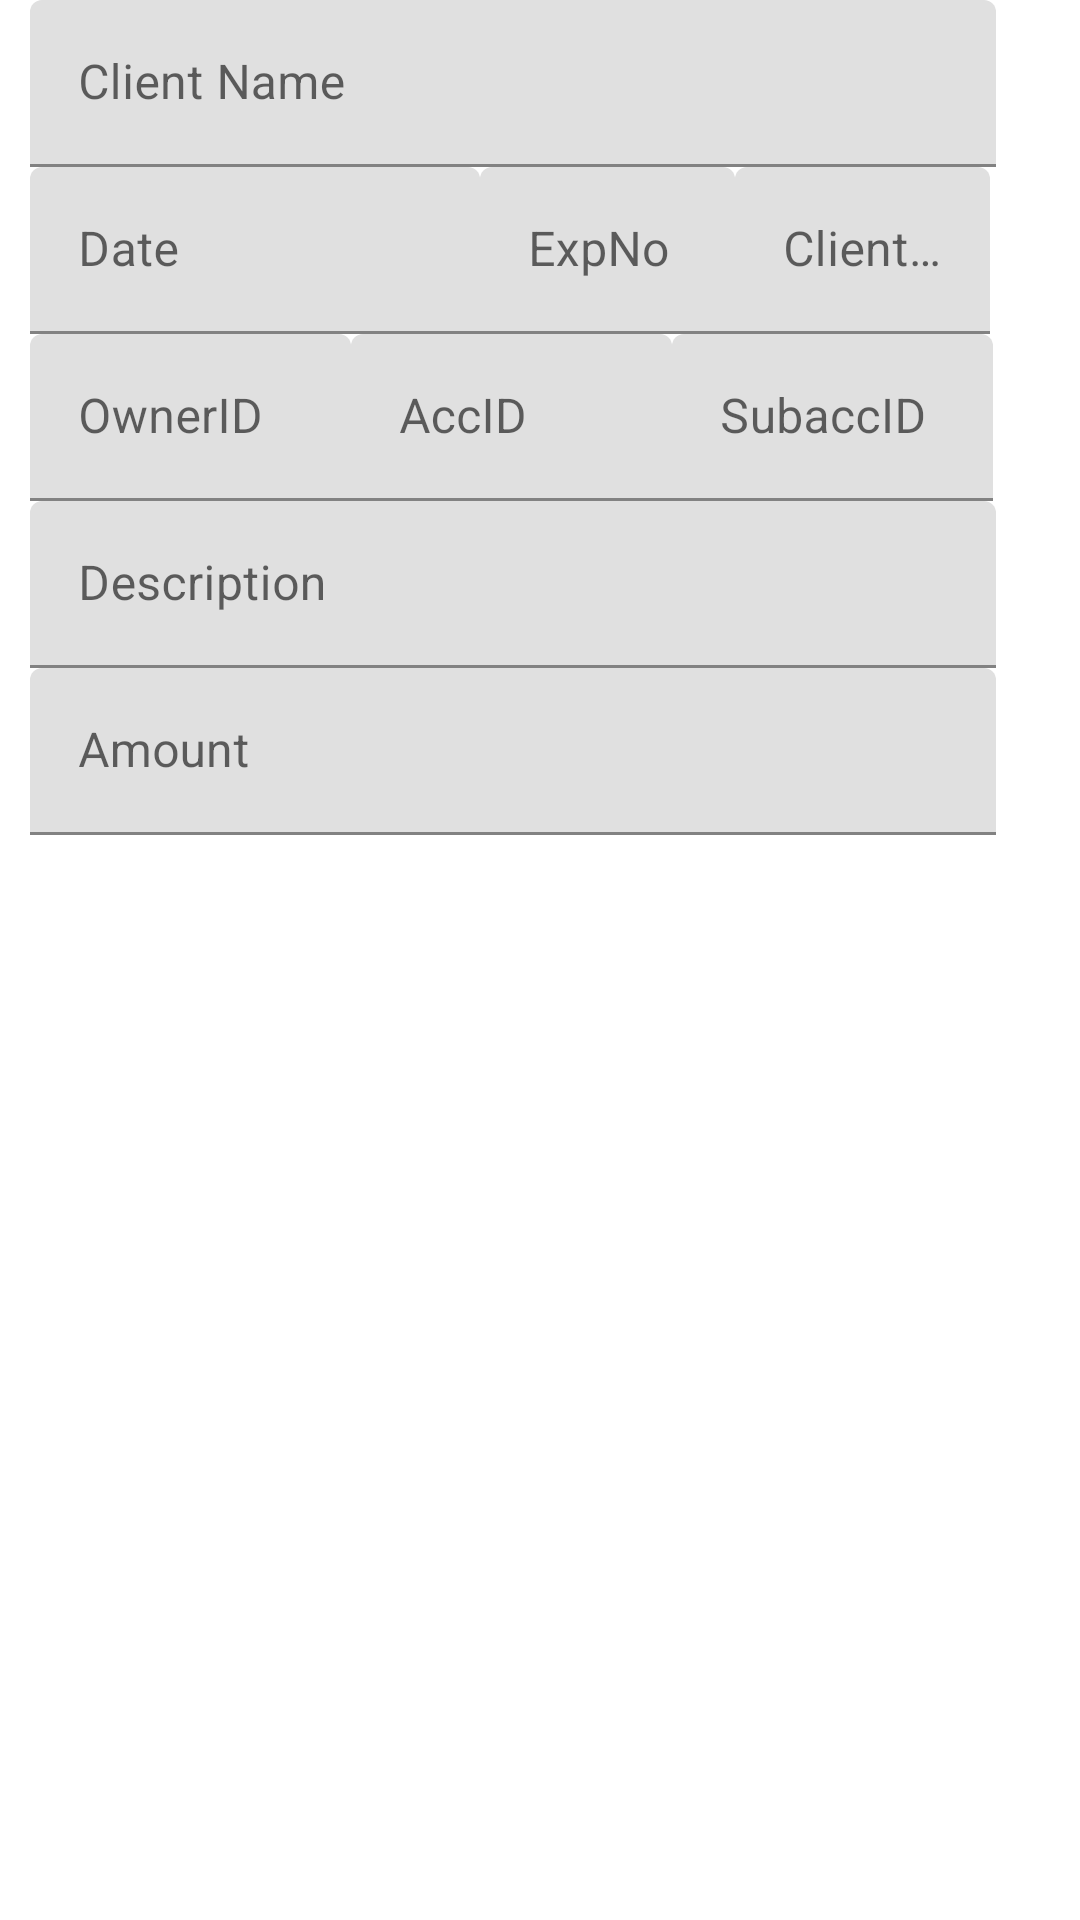

Android layout source for this screen:
<!-- AndroidManifest.xml: application theme Theme.MyBookKeeper -->
<!-- res/layout/edit_expense.xml -->
<?xml version="1.0" encoding="utf-8"?>
<LinearLayout xmlns:android="http://schemas.android.com/apk/res/android"
    android:layout_width="match_parent"
    android:layout_height="match_parent"
    android:layout_marginTop="0dp"
    android:orientation="vertical">
    <LinearLayout
        android:layout_width="match_parent"
        android:layout_height="wrap_content"
        android:orientation="horizontal"
        android:layout_marginTop="0dp"
        android:paddingLeft="10dip"
        android:paddingRight="10dip">

        <com.google.android.material.textfield.TextInputLayout
            android:layout_width="wrap_content"
            android:layout_height="wrap_content"
            xmlns:app="http://schemas.android.com/apk/res-auto"
            xmlns:android="http://schemas.android.com/apk/res/android">

            <EditText
                android:id="@+id/enterCltName"
                android:layout_width="322dp"
                android:layout_height="wrap_content"
                android:focusable="false"
                android:focusableInTouchMode="true"
                android:layout_centerHorizontal="true"
                android:layout_centerVertical="true"
                android:inputType="textPersonName"
                android:ems="10"
                android:hint="Client Name" />

        </com.google.android.material.textfield.TextInputLayout>
    </LinearLayout>

    <LinearLayout
        android:layout_width="match_parent"
        android:layout_height="wrap_content"
        android:layout_marginTop="0dp"
        android:orientation="horizontal"
        android:paddingLeft="10dip"
        android:paddingRight="10dip">

        <com.google.android.material.textfield.TextInputLayout
            android:layout_width="wrap_content"
            android:layout_height="wrap_content"
            xmlns:app="http://schemas.android.com/apk/res-auto"
            xmlns:android="http://schemas.android.com/apk/res/android">

            <EditText
                android:id="@+id/enterDate"
                android:layout_height="wrap_content"
                android:focusableInTouchMode="true"
                android:layout_width="150dp"
                android:clickable="false"
                android:cursorVisible="false"
                android:focusable="false"
                android:hint="Date" />

        </com.google.android.material.textfield.TextInputLayout>

        <com.google.android.material.textfield.TextInputLayout
            android:layout_width="wrap_content"
            android:layout_height="wrap_content"
            xmlns:app="http://schemas.android.com/apk/res-auto"
            xmlns:android="http://schemas.android.com/apk/res/android">

            <EditText
                android:id="@+id/enterExpNo"
                android:layout_width="85dp"
                android:layout_height="wrap_content"
                android:layout_centerHorizontal="true"
                android:layout_centerVertical="true"
                android:focusableInTouchMode="true"
                android:focusable="false"
                android:ems="10"
                android:hint="ExpNo"/>

        </com.google.android.material.textfield.TextInputLayout>

        <com.google.android.material.textfield.TextInputLayout
            android:layout_width="wrap_content"
            android:layout_height="wrap_content"
            xmlns:app="http://schemas.android.com/apk/res-auto"
            xmlns:android="http://schemas.android.com/apk/res/android">

            <EditText
                android:id="@+id/enterCltId"
                android:layout_width="85dp"
                android:layout_height="wrap_content"
                android:layout_centerHorizontal="true"
                android:layout_centerVertical="true"
                android:focusableInTouchMode="true"
                android:focusable="false"
                android:ems="10"
                android:hint="ClientID"/>

        </com.google.android.material.textfield.TextInputLayout>
    </LinearLayout>
    <LinearLayout
        android:layout_width="match_parent"
        android:layout_height="wrap_content"
        android:orientation="horizontal"
        android:layout_marginTop="0dp"
        android:paddingLeft="10dip"
        android:paddingRight="10dip">

        <com.google.android.material.textfield.TextInputLayout
            android:layout_width="wrap_content"
            android:layout_height="wrap_content"
            xmlns:app="http://schemas.android.com/apk/res-auto"
            xmlns:android="http://schemas.android.com/apk/res/android">

            <EditText
                android:id="@+id/enterMgid"
                android:layout_width="107dp"
                android:layout_height="wrap_content"
                android:layout_centerHorizontal="true"
                android:layout_centerVertical="true"
                android:focusableInTouchMode="true"
                android:focusable="false"
                android:ems="10"
                android:hint="OwnerID"/>

        </com.google.android.material.textfield.TextInputLayout>
        <com.google.android.material.textfield.TextInputLayout
            android:layout_width="wrap_content"
            android:layout_height="wrap_content"
            xmlns:app="http://schemas.android.com/apk/res-auto"
            xmlns:android="http://schemas.android.com/apk/res/android">

            <EditText
                android:id="@+id/enteraccId"
                android:layout_width="107dp"
                android:layout_height="wrap_content"
                android:layout_centerHorizontal="true"
                android:layout_centerVertical="true"
                android:focusableInTouchMode="true"
                android:focusable="false"
                android:ems="10"
                android:hint="AccID"/>

        </com.google.android.material.textfield.TextInputLayout>

        <com.google.android.material.textfield.TextInputLayout
            android:layout_width="wrap_content"
            android:layout_height="wrap_content"
            xmlns:app="http://schemas.android.com/apk/res-auto"
            xmlns:android="http://schemas.android.com/apk/res/android">

            <EditText
                android:id="@+id/enterSubId"
                android:layout_width="107dp"
                android:layout_height="wrap_content"
                android:layout_centerHorizontal="true"
                android:layout_centerVertical="true"
                android:focusableInTouchMode="true"
                android:focusable="false"
                android:ems="10"
                android:hint="SubaccID"/>

        </com.google.android.material.textfield.TextInputLayout>
    </LinearLayout>
    <LinearLayout
        android:layout_width="match_parent"
        android:layout_height="wrap_content"
        android:orientation="horizontal"
        android:layout_marginTop="0dp"
        android:paddingLeft="10dip"
        android:paddingRight="10dip">

        <com.google.android.material.textfield.TextInputLayout
            android:layout_width="wrap_content"
            android:layout_height="wrap_content"
            xmlns:app="http://schemas.android.com/apk/res-auto"
            xmlns:android="http://schemas.android.com/apk/res/android">

            <EditText
                android:id="@+id/eDescription"
                android:layout_width="322dp"
                android:layout_height="wrap_content"
                android:focusable="true"
                android:focusableInTouchMode="true"
                android:layout_centerHorizontal="true"
                android:layout_centerVertical="true"
                android:inputType="textPersonName"
                android:ems="10"
                android:hint="Description" />

        </com.google.android.material.textfield.TextInputLayout>
    </LinearLayout>
    <LinearLayout
        android:layout_width="match_parent"
        android:layout_height="wrap_content"
        android:orientation="horizontal"
        android:layout_marginTop="0dp"
        android:paddingLeft="10dip"
        android:paddingRight="10dip">

        <com.google.android.material.textfield.TextInputLayout
            android:layout_width="wrap_content"
            android:layout_height="wrap_content"
            xmlns:app="http://schemas.android.com/apk/res-auto"
            xmlns:android="http://schemas.android.com/apk/res/android">

            <EditText
                android:id="@+id/enterAmount"
                android:layout_width="322dp"
                android:layout_height="wrap_content"
                android:focusable="true"
                android:focusableInTouchMode="true"
                android:layout_centerHorizontal="true"
                android:layout_centerVertical="true"
                android:inputType="number"
                android:ems="10"
                android:hint="Amount" />

        </com.google.android.material.textfield.TextInputLayout>
    </LinearLayout>
</LinearLayout>
<!-- resources referenced by this layout -->
<resources>
  <style name="Theme.MyBookKeeper" parent="Theme.MaterialComponents.DayNight.DarkActionBar">
          
          <item name="colorPrimary">@color/purple_500</item>
          <item name="colorPrimaryVariant">@color/purple_700</item>
          <item name="colorOnPrimary">@color/white</item>
          
          <item name="colorSecondary">@color/teal_200</item>
          <item name="colorSecondaryVariant">@color/teal_700</item>
          <item name="colorOnSecondary">@color/black</item>
          
          <item name="android:statusBarColor" tools:targetApi="l">?attr/colorPrimaryVariant</item>
          
      </style>
  <color name="purple_500">#FF6200EE</color>
  <color name="purple_700">#FF3700B3</color>
  <color name="white">#FFFFFFFF</color>
  <color name="teal_200">#FF03DAC5</color>
  <color name="teal_700">#FF018786</color>
  <color name="black">#FF000000</color>
</resources>
